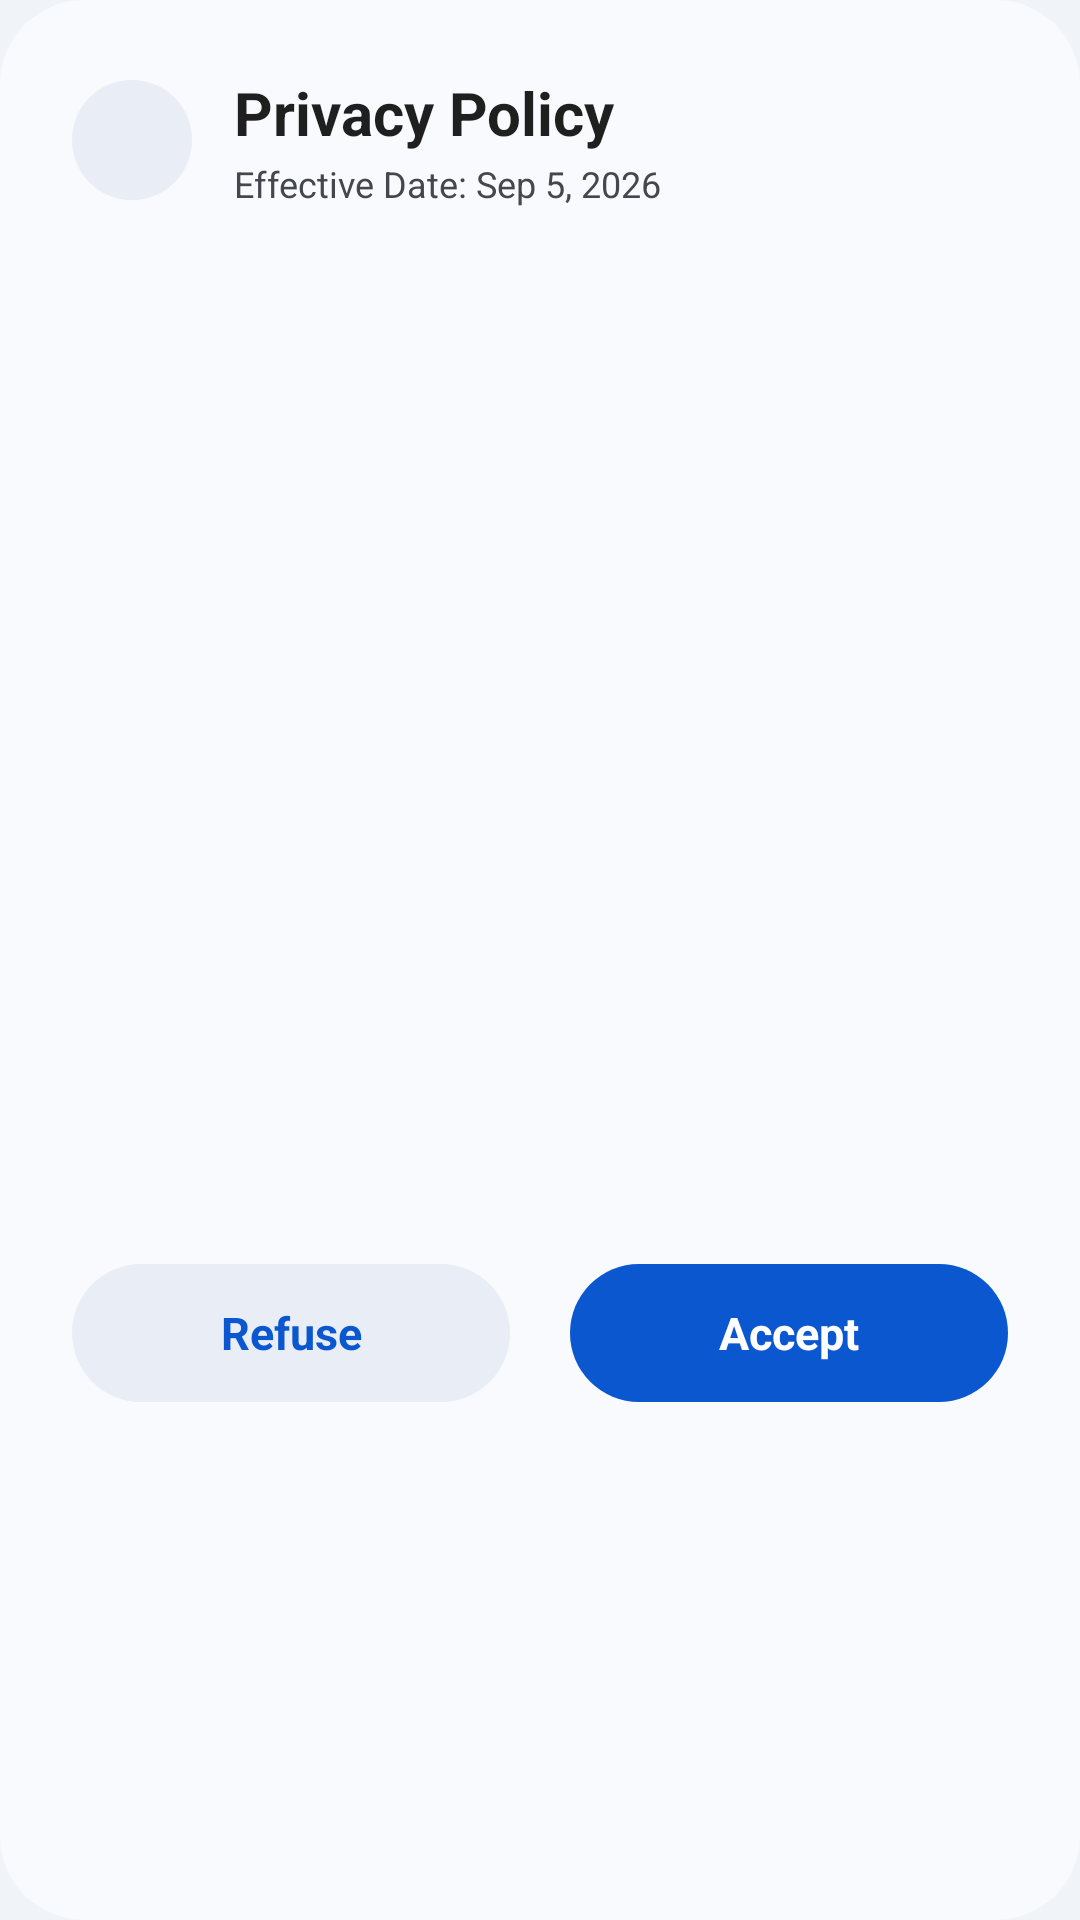

Layout XML and referenced resources for this Android screen:
<!-- AndroidManifest.xml: application theme AppNoActionBarTheme -->
<!-- res/layout/dialog_m3_privacy_policy.xml -->
<?xml version="1.0" encoding="utf-8"?>
<LinearLayout xmlns:android="http://schemas.android.com/apk/res/android"
    xmlns:app="http://schemas.android.com/apk/res-auto"
    android:layout_width="match_parent"
    android:layout_height="wrap_content"
    android:background="@drawable/bg_m3_dialog"
    android:orientation="vertical"
    android:paddingStart="24dp"
    android:paddingTop="24dp"
    android:paddingEnd="24dp"
    android:paddingBottom="20dp">

    
    <LinearLayout
        android:layout_width="match_parent"
        android:layout_height="wrap_content"
        android:gravity="center_vertical"
        android:orientation="horizontal">

        <ImageView
            android:layout_width="40dp"
            android:layout_height="40dp"
            android:background="@drawable/bg_m3_button_tonal"
            android:padding="8dp"
            android:src="@drawable/ic_done"
            app:tint="@color/m3_primary" />

        <LinearLayout
            android:layout_width="0dp"
            android:layout_height="wrap_content"
            android:layout_marginStart="14dp"
            android:layout_weight="1"
            android:orientation="vertical">

            <TextView
                android:layout_width="wrap_content"
                android:layout_height="wrap_content"
                android:text="@string/privacy_dialog_title"
                android:textColor="@color/m3_on_surface"
                android:textSize="20sp"
                android:textStyle="bold" />

            <TextView
                android:layout_width="wrap_content"
                android:layout_height="wrap_content"
                android:layout_marginTop="2dp"
                android:text="@string/privacy_effective_date"
                android:textColor="@color/m3_on_surface_variant"
                android:textSize="12sp" />
        </LinearLayout>
    </LinearLayout>

    
    <androidx.core.widget.NestedScrollView
        android:layout_width="match_parent"
        android:layout_height="320dp"
        android:layout_marginTop="16dp"
        android:layout_marginBottom="16dp">

        <TextView
            android:id="@+id/tv_privacy_content"
            android:layout_width="match_parent"
            android:layout_height="wrap_content"
            android:lineSpacingExtra="5dp"
            android:textColor="@color/m3_on_surface_variant"
            android:textSize="14sp" />
    </androidx.core.widget.NestedScrollView>

    
    <LinearLayout
        android:layout_width="match_parent"
        android:layout_height="wrap_content"
        android:gravity="center_vertical"
        android:orientation="horizontal">

        <TextView
            android:id="@+id/btn_privacy_reject"
            android:layout_width="0dp"
            android:layout_height="46dp"
            android:layout_marginEnd="10dp"
            android:layout_weight="1"
            android:background="@drawable/bg_m3_button_tonal"
            android:gravity="center"
            android:text="@string/privacy_dialog_cancel"
            android:textColor="@color/m3_button_tonal_fg"
            android:textSize="15sp"
            android:textStyle="bold" />

        <TextView
            android:id="@+id/btn_privacy_accept"
            android:layout_width="0dp"
            android:layout_height="46dp"
            android:layout_marginStart="10dp"
            android:layout_weight="1"
            android:background="@drawable/bg_m3_button_primary"
            android:gravity="center"
            android:text="@string/privacy_dialog_confirm"
            android:textColor="@color/m3_button_primary_fg"
            android:textSize="15sp"
            android:textStyle="bold" />
    </LinearLayout>

</LinearLayout>
<!-- resources referenced by this layout -->
<resources>
  <color name="m3_button_primary_fg">#FFFFFF</color>
  <color name="m3_button_tonal_fg">#0B57D0</color>
  <color name="m3_on_surface">#1F1F1F</color>
  <color name="m3_on_surface_variant">#44474E</color>
  <color name="m3_primary">#0B57D0</color>
  <!-- drawable bg_m3_dialog (drawable) -->
  <?xml version="1.0" encoding="utf-8"?>
  <shape xmlns:android="http://schemas.android.com/apk/res/android"
      android:shape="rectangle">
      <solid android:color="@color/m3_dialog_background" />
      <corners android:radius="28dp" />
  </shape>
  <string name="privacy_dialog_cancel">Refuse</string>
  <string name="privacy_dialog_confirm">Accept</string>
  <string name="privacy_dialog_title">Privacy Policy</string>
  <string name="privacy_effective_date">Effective Date: Sep 5, 2026</string>
  <color name="m3_ripple">#1F000000</color>
  <color name="m3_button_primary_bg">#0B57D0</color>
  <color name="m3_button_tonal_bg">#E9EEF6</color>
  <color name="m3_dialog_background">#F8FAFD</color>
  <color name="m3_background">#F0F4F9</color>
  <color name="m3_surface">#F0F4F9</color>
  <color name="m3_surface_variant">#E1E2EC</color>
  <color name="m3_surface_container">#FFFFFF</color>
  <color name="m3_surface_container_high">#E9EEF6</color>
  <color name="m3_surface_container_highest">#E0E8F3</color>
  <color name="m3_on_primary">#FFFFFF</color>
  <color name="m3_primary_container">#D3E3FD</color>
  <color name="m3_on_primary_container">#041E49</color>
  <color name="m3_secondary">#00639B</color>
  <color name="m3_secondary_container">#C2E7FF</color>
  <color name="m3_on_secondary_container">#001D35</color>
  <color name="m3_outline">#74777F</color>
  <color name="m3_outline_variant">#C4C7C5</color>
  <style name="MyPreferenceStyle" parent="@style/PreferenceThemeOverlay">
          <item name="preferenceCategoryStyle">@style/MyPreferenceCategoryStyle</item>
          <item name="switchPreferenceStyle">@style/MySwitchPreferenceStyle</item>
          <item name="switchPreferenceCompatStyle">@style/MySwitchPreferenceStyle</item>
      </style>
  <style name="MyPreferenceCategoryStyle" parent="@style/Preference.Category">
          <item name="android:layout" tools:ignore="PrivateResource">@layout/preference_category</item>
      </style>
  <style name="MySwitchPreferenceStyle" parent="@style/Preference.SwitchPreferenceCompat.Material">
          <item name="switchStyle">@style/Widget.XSmsCode.Switch</item>
      </style>
  <style name="ShapeAppearance.XSmsCode.Dialog" parent="ShapeAppearance.Material3.Corner.ExtraLarge">
          <item name="cornerSize">28dp</item>
      </style>
  <style name="TextAppearance.XSmsCode.Dialog.Title" parent="TextAppearance.Material3.TitleLarge">
          <item name="android:textColor">@color/m3_on_surface</item>
          <item name="android:textStyle">bold</item>
          <item name="android:textSize">20sp</item>
      </style>
  <style name="TextAppearance.XSmsCode.Dialog.Body" parent="TextAppearance.Material3.BodyMedium">
          <item name="android:textColor">@color/m3_on_surface_variant</item>
          <item name="android:lineSpacingExtra">4dp</item>
      </style>
  <style name="Widget.XSmsCode.Dialog.Button.Neutral" parent="Widget.Material3.Button.TextButton">
          <item name="shapeAppearanceOverlay">@style/ShapeAppearance.XSmsCode.Pill</item>
          <item name="android:textColor">@color/m3_primary</item>
          <item name="android:minHeight">44dp</item>
      </style>
  <style name="Widget.XSmsCode.Switch" parent="Widget.Material3.CompoundButton.MaterialSwitch">
          <item name="trackTint">@color/m3_switch_track_tint</item>
          <item name="thumbTint">@color/m3_switch_thumb_tint</item>
      </style>
  <style name="ShapeAppearance.XSmsCode.Pill" parent="ShapeAppearance.Material3.Corner.Full">
          <item name="cornerSize">24dp</item>
      </style>
</resources>
